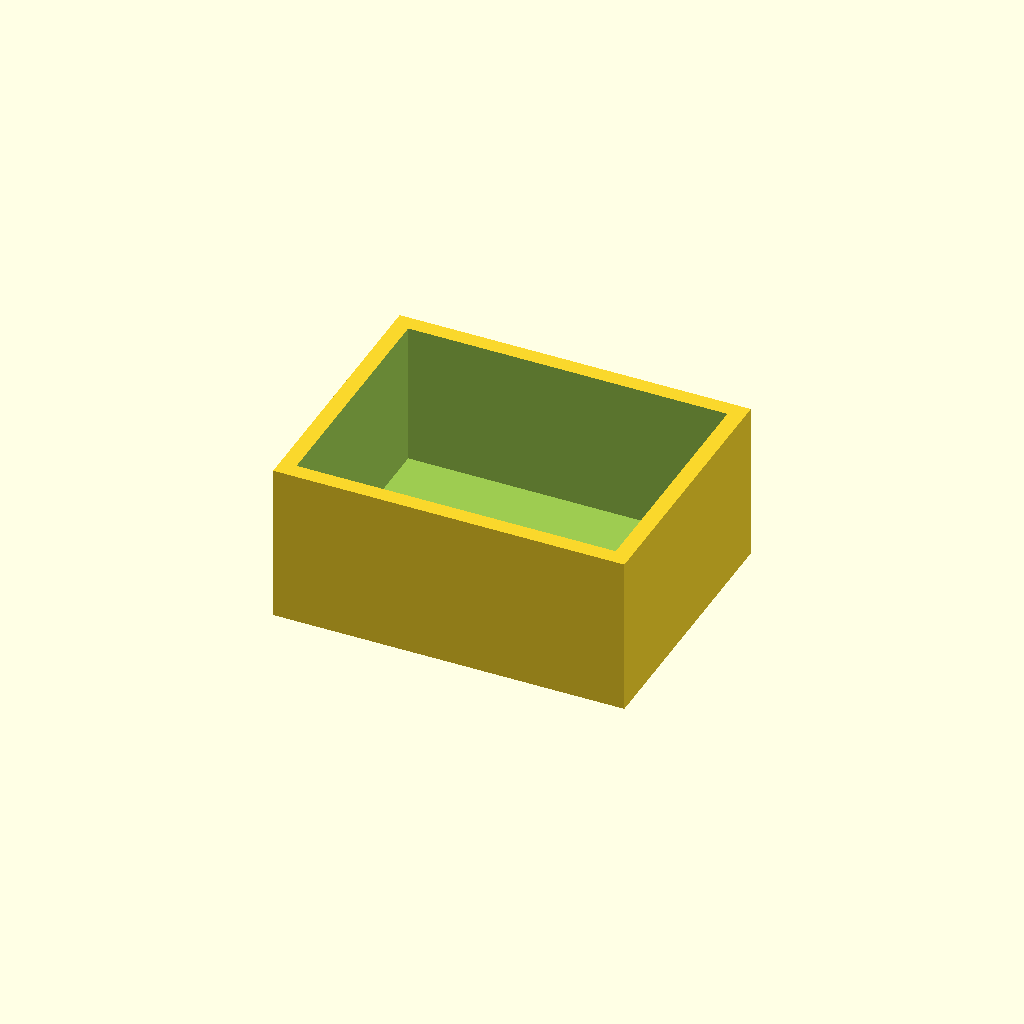
Cell 1: rendered with the file's own defaults.
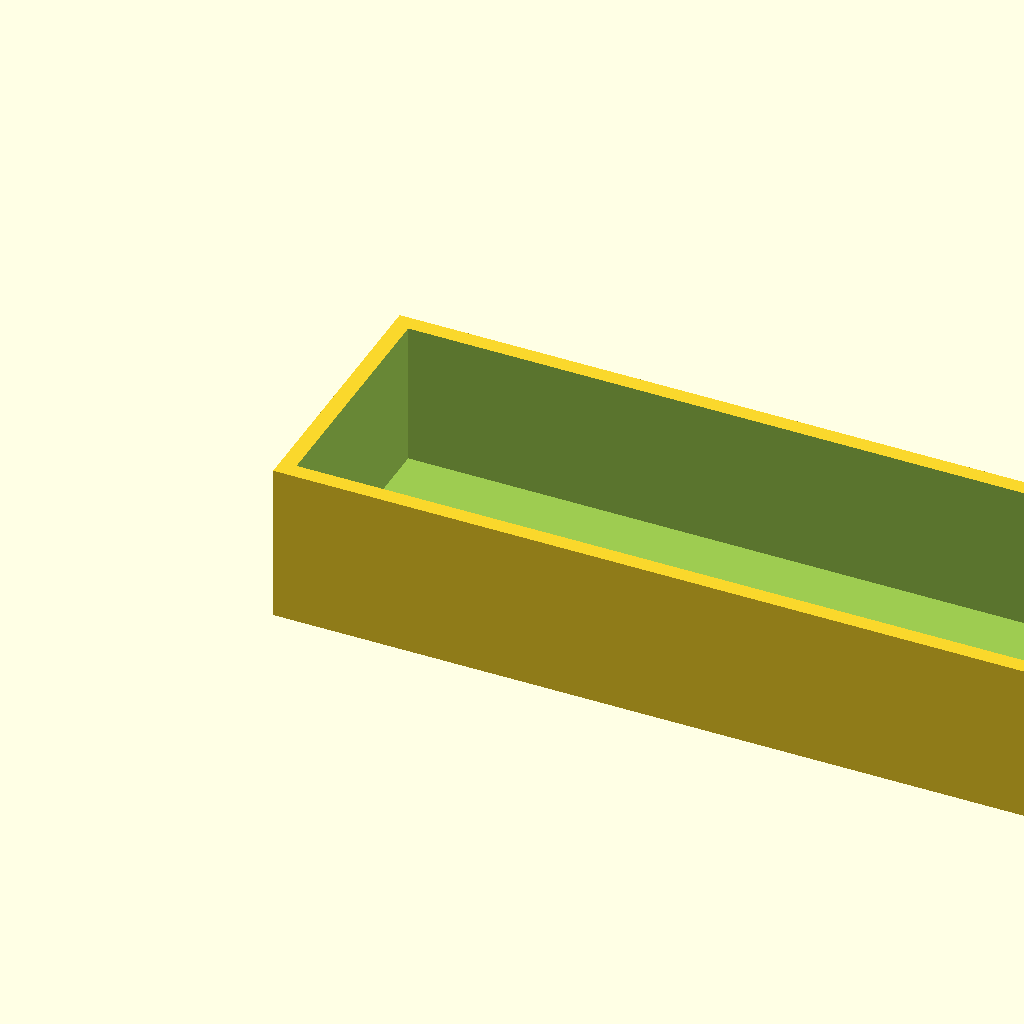
Cell 2 — width set to 200, the other parameters unchanged.
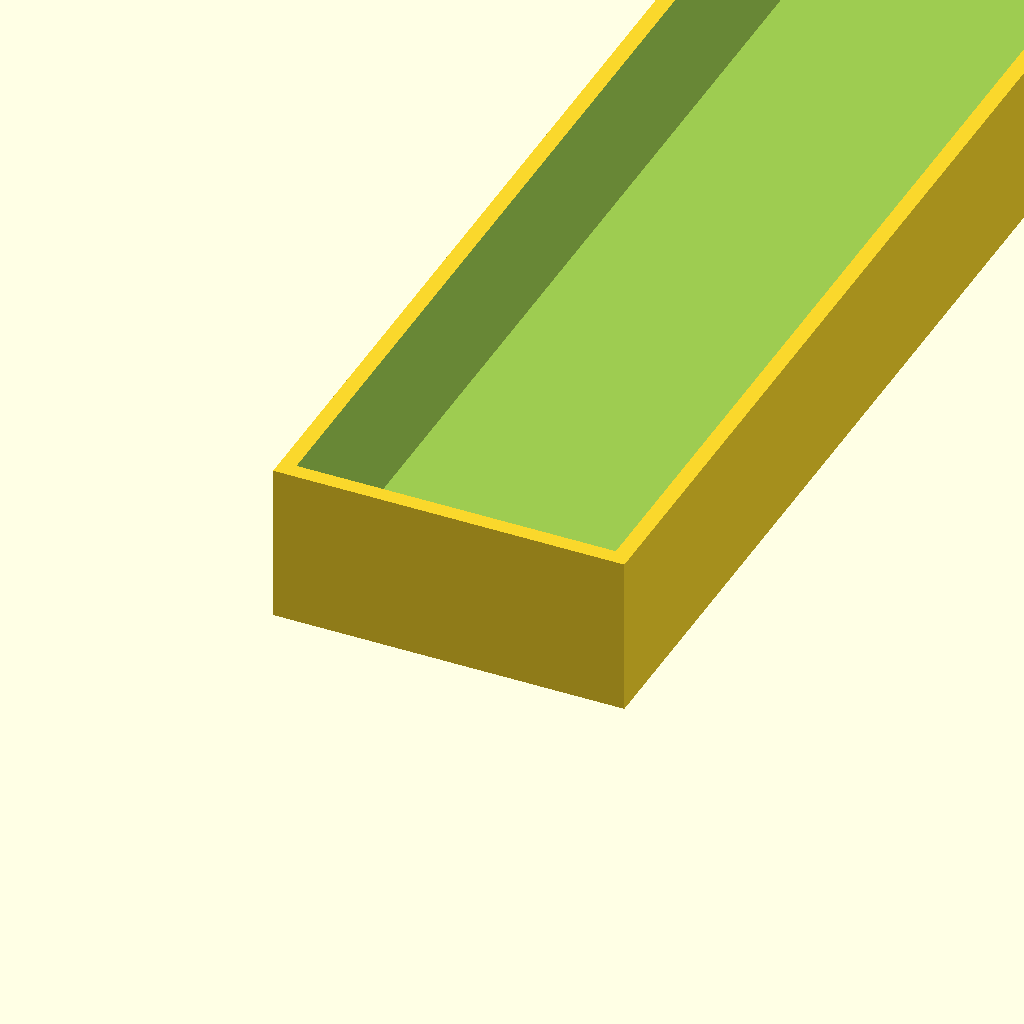
Cell 3 — depth set to 200, the other parameters unchanged.
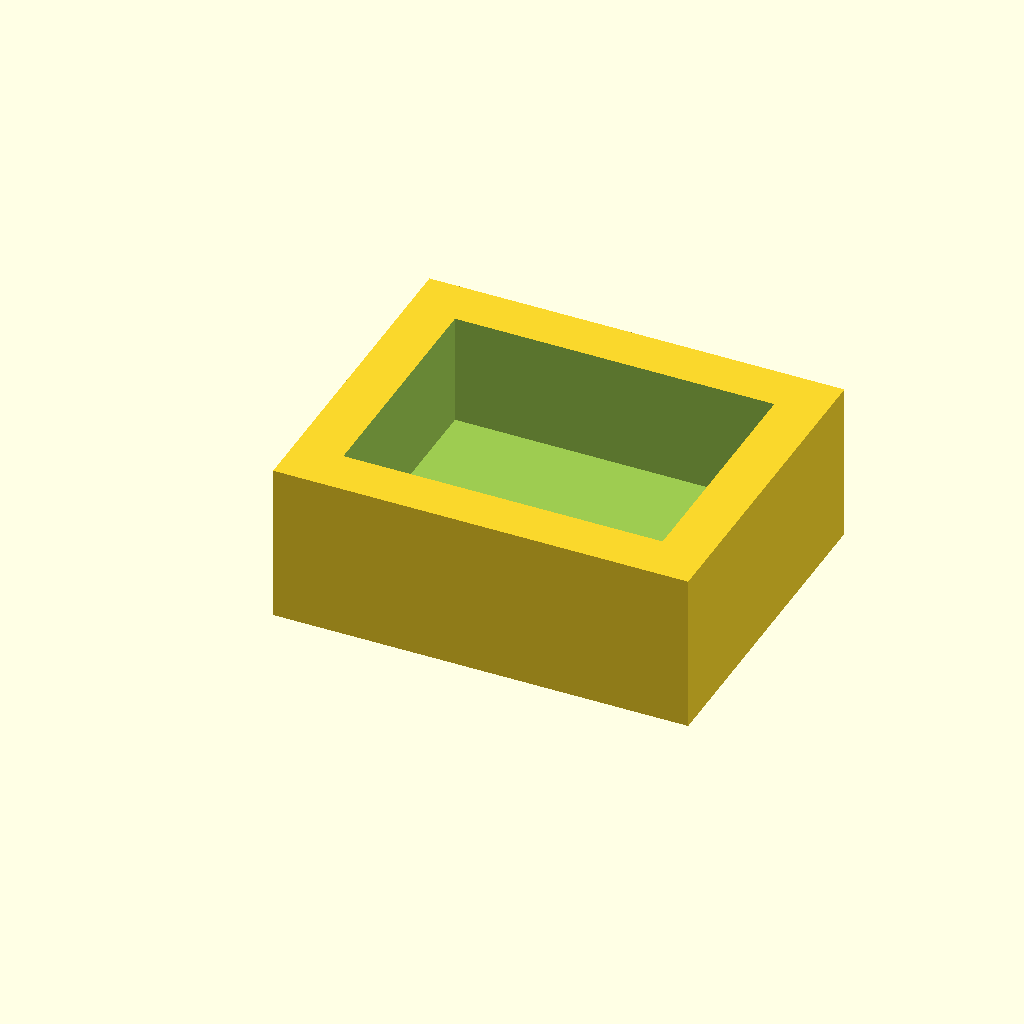
Cell 4: wall = 6 (everything else at default).
All cells are drawn from one camera (rotation 55°, 0°, 25°, orthographic, colour scheme Cornfield), so only the parameter changes between them.
Source of the model, tests/scad/customizer/box.scad:
// lattice's new scad page: a box with a lid, three customizer variables
/* [Size] */
// inside width, in mm
width = 40; // [10:200]
// inside depth, in mm
depth = 30; // [10:200]
// wall thickness, in mm
wall = 2; // [0.8:0.2:6]

/* [Hidden] */
$fn = 48;

difference() {
  cube([width + 2 * wall, depth + 2 * wall, 20]);
  translate([wall, wall, wall]) cube([width, depth, 20]);
}
Parameter table extracted from the source (name, type, default, range or options):
width: number, default 40, range 10 to 200
depth: number, default 30, range 10 to 200
wall: number, default 2, range 0.8 to 6, step 0.2
